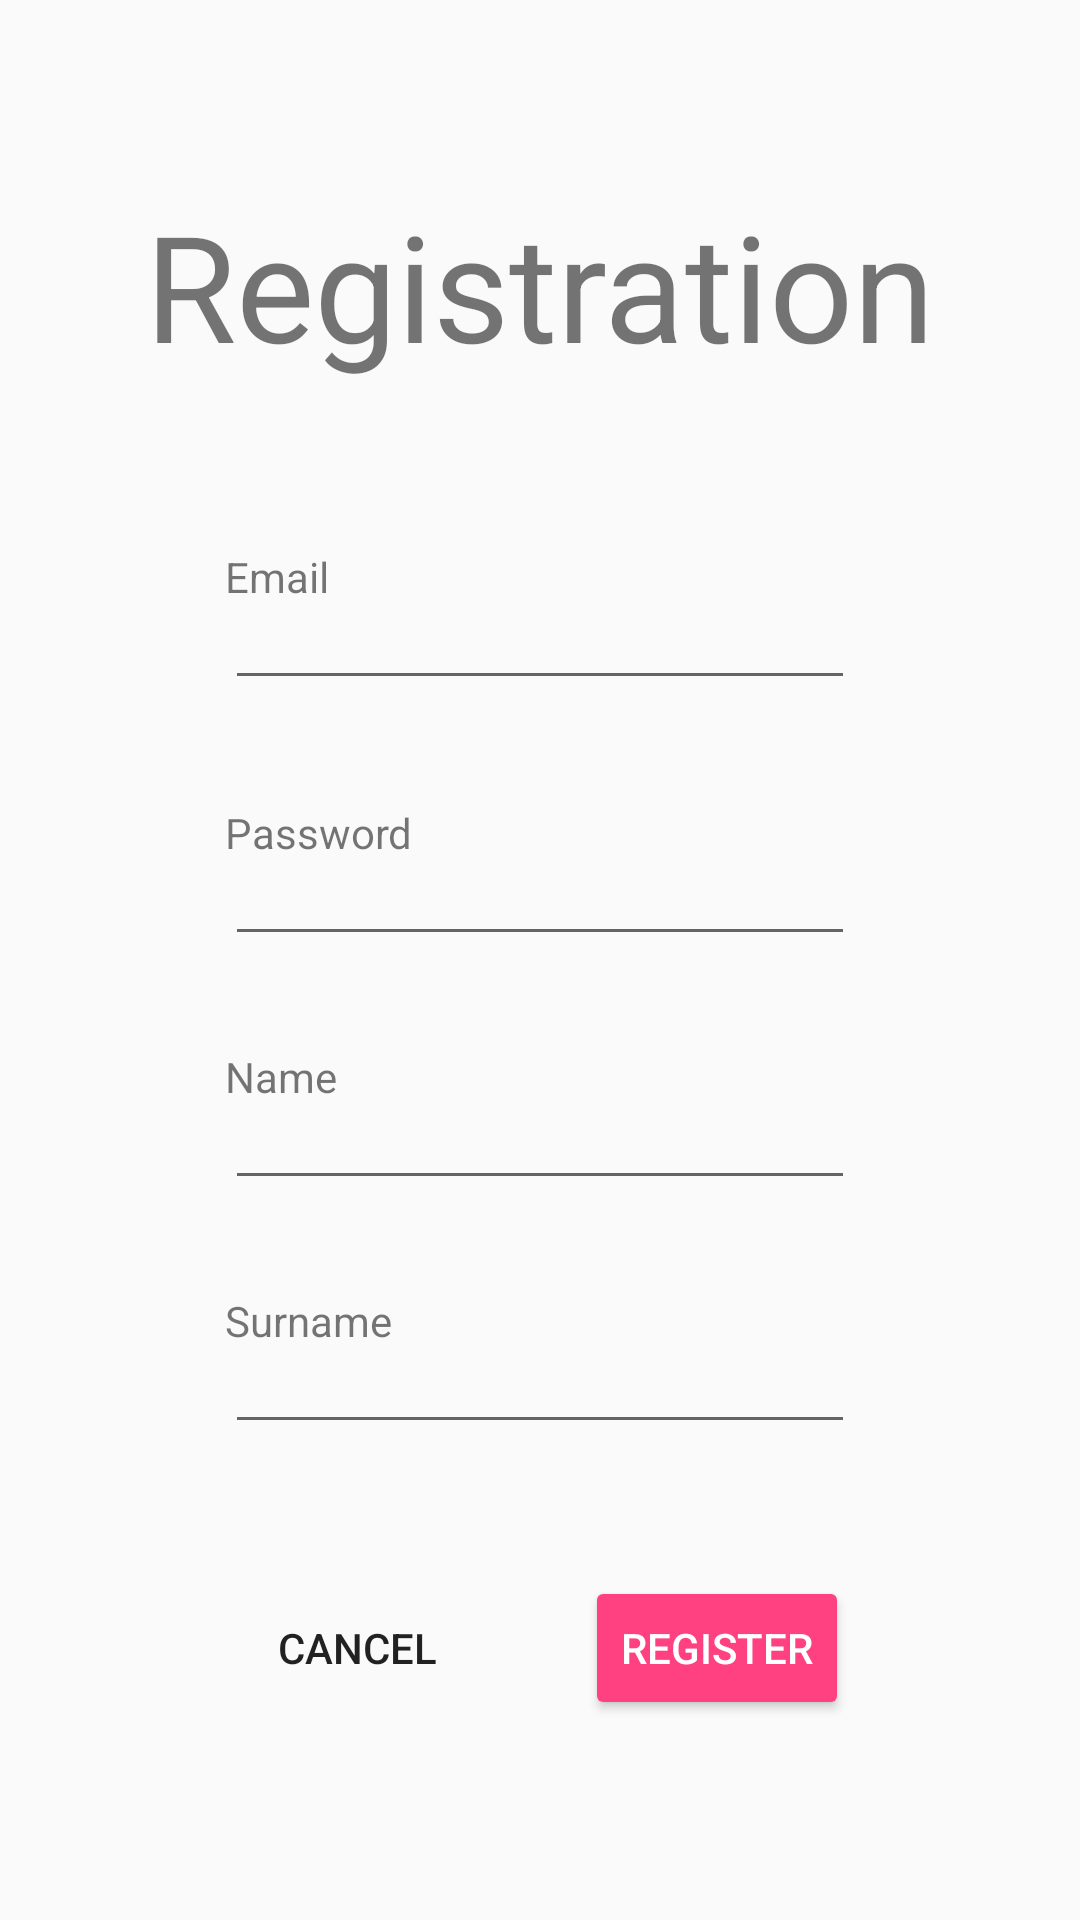

The Android layout XML behind this screen, and the referenced resources:
<!-- AndroidManifest.xml: application theme AppTheme -->
<!-- res/layout/activity_registration.xml -->
<?xml version="1.0" encoding="utf-8"?>
<android.support.constraint.ConstraintLayout xmlns:android="http://schemas.android.com/apk/res/android"
    xmlns:app="http://schemas.android.com/apk/res-auto"
    xmlns:tools="http://schemas.android.com/tools"
    android:layout_width="match_parent"
    android:layout_height="match_parent"
    tools:context=".RegistrationActivity">

    <EditText
        android:id="@+id/passwordInput"
        android:layout_width="wrap_content"
        android:layout_height="wrap_content"
        android:layout_marginTop="44dp"
        android:ems="10"
        android:inputType="textPassword"
        app:layout_constraintStart_toStartOf="@+id/passwordText"
        app:layout_constraintTop_toBottomOf="@+id/emailInput" />

    <TextView
        android:id="@+id/passwordText"
        android:layout_width="wrap_content"
        android:layout_height="wrap_content"
        android:text="Password"
        app:layout_constraintBottom_toTopOf="@+id/passwordInput"
        app:layout_constraintStart_toStartOf="@+id/emailInput"
        app:layout_constraintTop_toTopOf="@+id/passwordInput" />

    <EditText
        android:id="@+id/emailInput"
        android:layout_width="wrap_content"
        android:layout_height="wrap_content"
        android:layout_marginTop="64dp"
        android:ems="10"
        android:inputType="textEmailAddress"
        app:layout_constraintEnd_toEndOf="parent"
        app:layout_constraintStart_toStartOf="parent"
        app:layout_constraintTop_toBottomOf="@+id/registrationText" />

    <TextView
        android:id="@+id/registrationText"
        android:layout_width="wrap_content"
        android:layout_height="wrap_content"
        android:layout_marginTop="62dp"
        android:text="Registration"
        android:textFontWeight="20"
        android:textSize="24pt"
        app:layout_constraintEnd_toEndOf="parent"
        app:layout_constraintStart_toStartOf="parent"
        app:layout_constraintTop_toTopOf="parent" />

    <EditText
        android:id="@+id/nameInput"
        android:layout_width="wrap_content"
        android:layout_height="wrap_content"
        android:layout_marginTop="40dp"
        android:ems="10"
        android:inputType="textPersonName"
        android:text=""
        app:layout_constraintStart_toStartOf="@+id/nameText"
        app:layout_constraintTop_toBottomOf="@+id/passwordInput" />

    <TextView
        android:id="@+id/nameText"
        android:layout_width="wrap_content"
        android:layout_height="wrap_content"
        android:text="Name"
        app:layout_constraintBottom_toTopOf="@+id/nameInput"
        app:layout_constraintStart_toStartOf="@+id/passwordInput"
        app:layout_constraintTop_toTopOf="@+id/nameInput" />

    <EditText
        android:id="@+id/surnameInput"
        android:layout_width="wrap_content"
        android:layout_height="wrap_content"
        android:layout_marginTop="40dp"
        android:ems="10"
        android:inputType="textPersonName"
        android:text=""
        app:layout_constraintStart_toStartOf="@+id/surnameText"
        app:layout_constraintTop_toBottomOf="@+id/nameInput" />

    <Button
        android:id="@+id/registerButton"
        style="@style/Widget.AppCompat.Button.Colored"
        android:layout_width="wrap_content"
        android:layout_height="wrap_content"
        android:layout_marginStart="32dp"
        android:layout_marginTop="44dp"
        android:text="Register"
        app:layout_constraintStart_toEndOf="@+id/cancelButton"
        app:layout_constraintTop_toBottomOf="@+id/surnameInput" />

    <Button
        android:id="@+id/cancelButton"
        style="@style/Widget.AppCompat.Button.Borderless"
        android:layout_width="wrap_content"
        android:layout_height="wrap_content"
        android:text="Cancel"
        app:layout_constraintBaseline_toBaselineOf="@+id/registerButton"
        app:layout_constraintStart_toStartOf="@+id/surnameInput" />

    <TextView
        android:id="@+id/emailText"
        android:layout_width="wrap_content"
        android:layout_height="wrap_content"
        android:text="Email"
        app:layout_constraintBottom_toTopOf="@+id/emailInput"
        app:layout_constraintStart_toStartOf="@+id/emailInput"
        app:layout_constraintTop_toTopOf="@+id/emailInput" />

    <TextView
        android:id="@+id/surnameText"
        android:layout_width="wrap_content"
        android:layout_height="wrap_content"
        android:text="Surname"
        app:layout_constraintBottom_toTopOf="@+id/surnameInput"
        app:layout_constraintStart_toStartOf="@+id/nameInput"
        app:layout_constraintTop_toTopOf="@+id/surnameInput" />

</android.support.constraint.ConstraintLayout>
<!-- resources referenced by this layout -->
<resources>
  <style name="AppTheme" parent="Theme.AppCompat.Light.DarkActionBar">
          
          <item name="colorPrimary">@color/colorPrimary</item>
          <item name="colorPrimaryDark">@color/colorPrimaryDark</item>
          <item name="colorAccent">@color/colorAccent</item>
      </style>
  <color name="colorPrimary">#3F51B5</color>
  <color name="colorPrimaryDark">#303F9F</color>
  <color name="colorAccent">#FF4081</color>
</resources>
